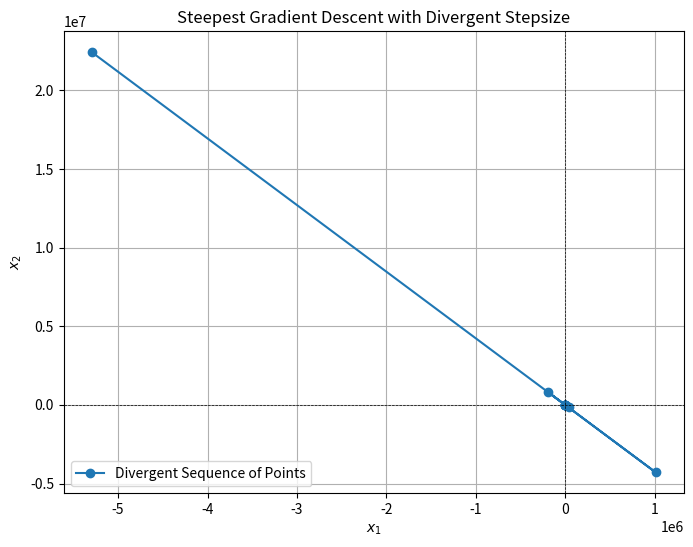

Recreate this plot in Python. (Note: this script raises an exception after producing the figure.)
import numpy as np
import matplotlib.pyplot as plt


def f(x1, x2):
    return x1 ** 2 - x1 * x2 + 3 * x2 ** 2 + 5


def gradient(x):
    x1, x2 = x
    grad_x1 = 2 * x1 - x2
    grad_x2 = -x1 + 6 * x2
    return np.array([grad_x1, grad_x2])


def gradient_descent(initial_point, alpha, iterations):
    x = np.array(initial_point, dtype=float)
    points = [x.copy()]

    for _ in range(iterations):
        grad = gradient(x)
        x -= alpha * grad
        points.append(x.copy())
    return np.array(points)


initial_point = [2, 2]
alpha_divergence = 1.0
iterations = 10

points_divergence = gradient_descent(initial_point, alpha_divergence, iterations)

x1_vals_div = points_divergence[:, 0]
x2_vals_div = points_divergence[:, 1]

plt.figure(figsize=(8, 6))
plt.plot(x1_vals_div, x2_vals_div, marker="o", label="Divergent Sequence of Points")
plt.title("Steepest Gradient Descent with Divergent Stepsize")
plt.xlabel("$x_1$")
plt.ylabel("$x_2$")
plt.axhline(0, color="black", linewidth=0.5, linestyle="--")
plt.axvline(0, color="black", linewidth=0.5, linestyle="--")
plt.legend()
plt.grid()
plt.savefig("Figs/5-2.pdf", bbox_inches="tight", dpi=300)
plt.show()
